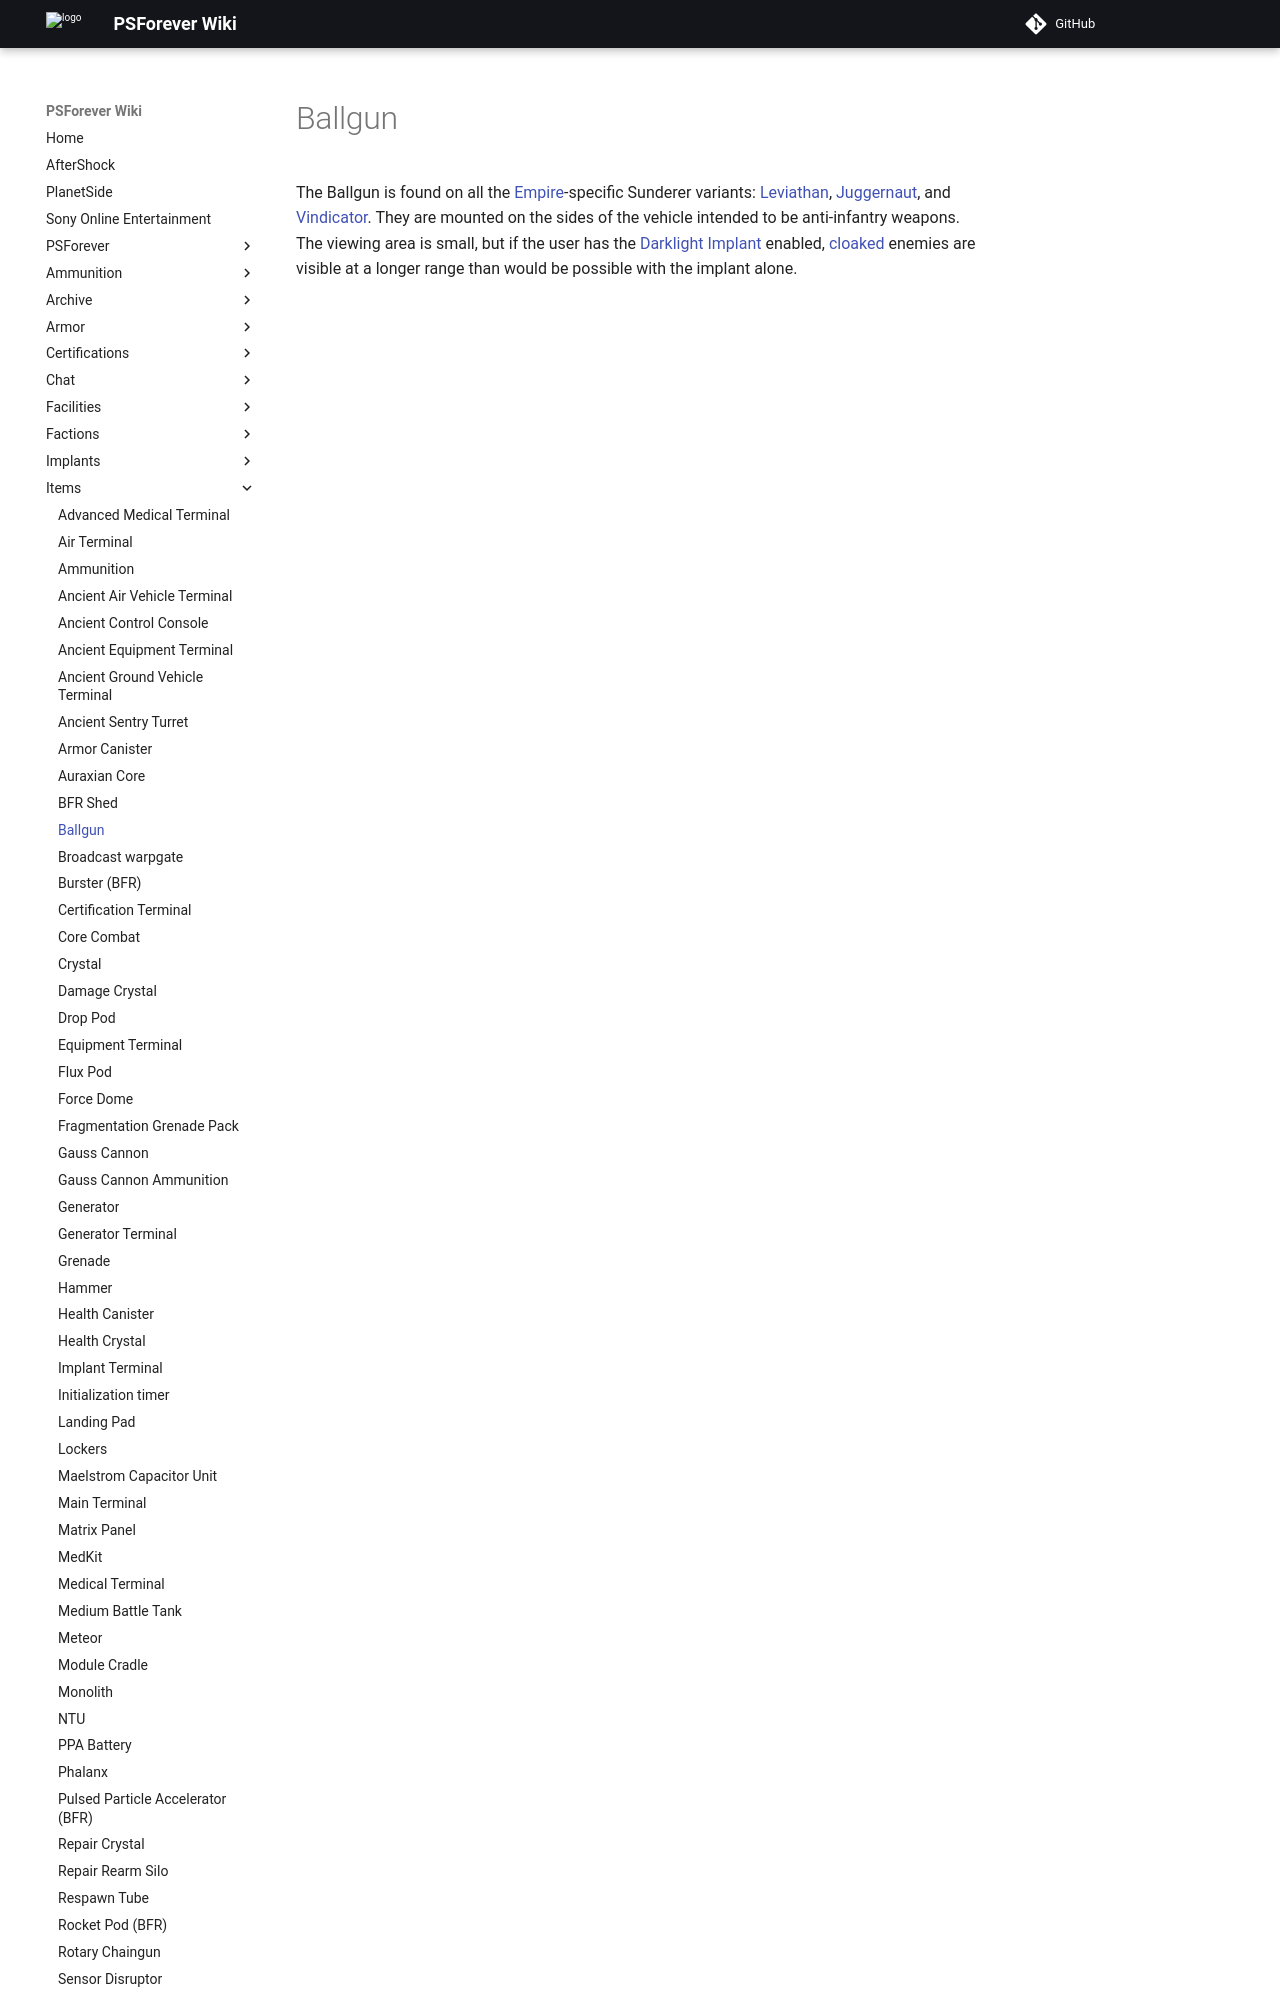

repository: psforever/wiki · page: items/Ballgun/index.html · generator: mkdocs

# Ballgun

The Ballgun is found on all the [Empire](../terminology/Empire.md)-specific
Sunderer variants: [Leviathan](../vehicles/Leviathan.md),
[Juggernaut](../vehicles/Juggernaut.md), and
[Vindicator](../vehicles/Vindicator.md). They are mounted on the sides of the
vehicle intended to be anti-infantry weapons. The viewing area is small, but if
the user has the [Darklight](../implants/Darklight_Vision.md)
[Implant](../implants/index.md) enabled,
